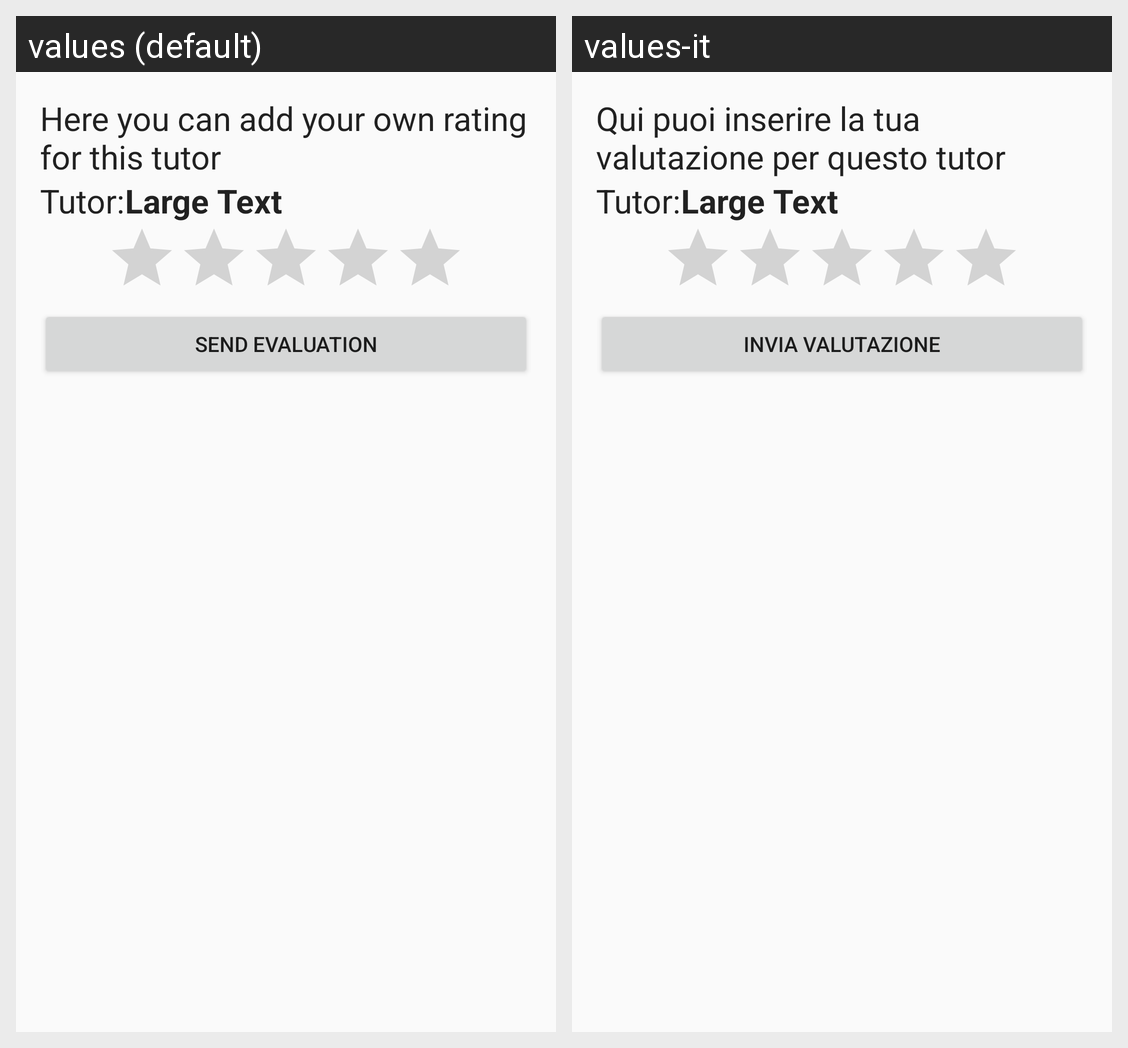

Locale-by-locale string values for the Android screen shown in this grid:
Android screen res/layout/activity_valuta_tutor.xml rendered under 2 locales, left to right: values (default), values-it. Device: Nexus 5 (rendered at 1080×1920; each locale shown at half size, 540×960, under a caption strip naming it); theme AppTheme.
Strings drawn on this screen, with the default value and each locale's value (text and hints the layout hard-codes, and strings that could not be matched under every locale, appear in the picture but are not listed):

TextValTutor
  values: Here you can add your own rating for this tutor
  values-it: Qui puoi inserire la tua valutazione per questo tutor

Tutor
  values: Tutor:
  values-it: Tutor:

SendEvaluation
  values: Send Evaluation
  values-it: Invia Valutazione
